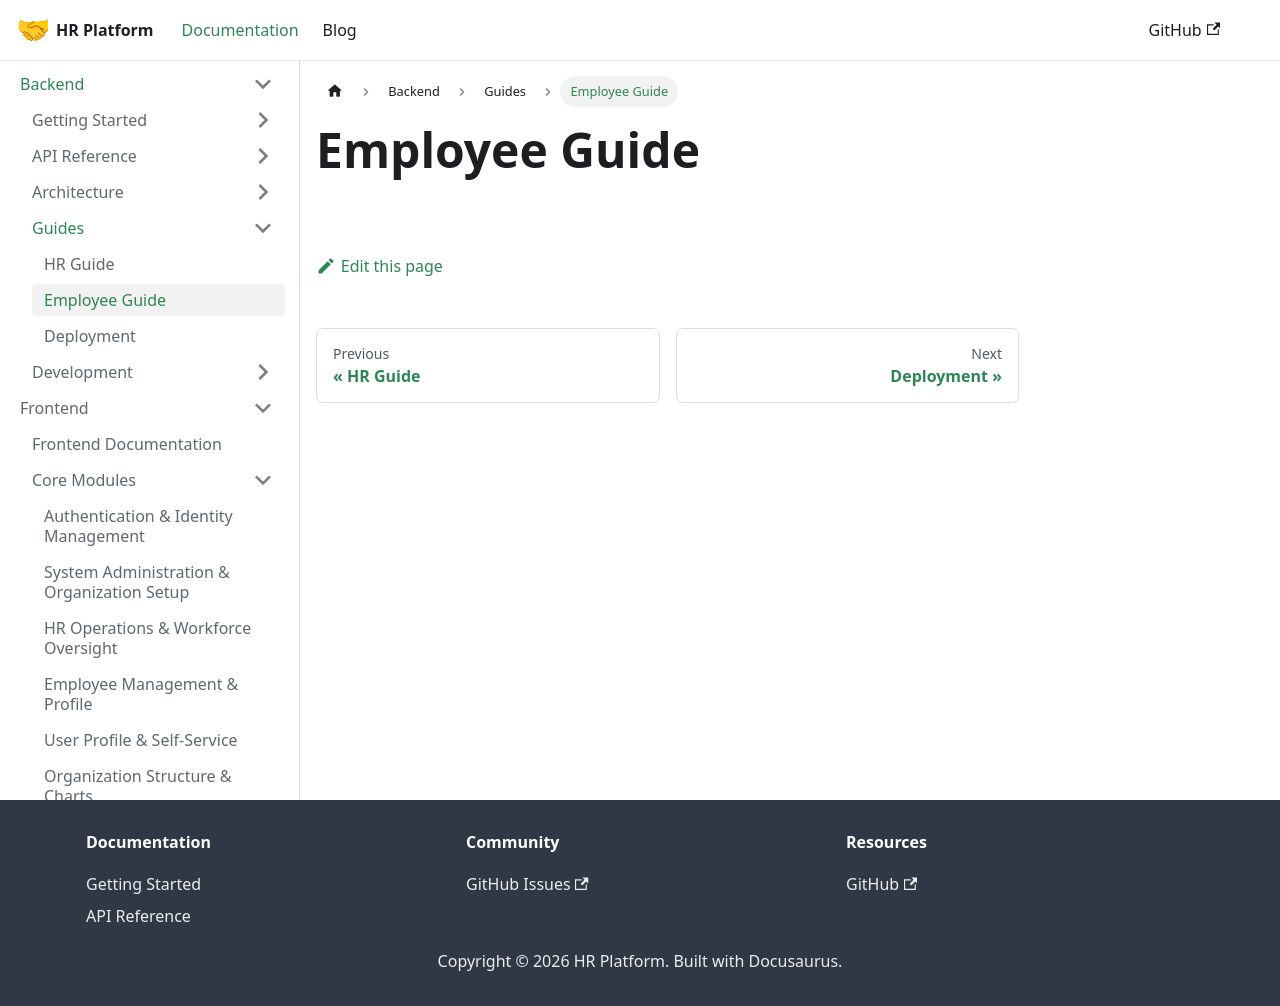

repository: LocalhostLegends/documentation · page: docs/backend/guides/employee-guide/index.html · generator: docusaurus

# Employee Guide
